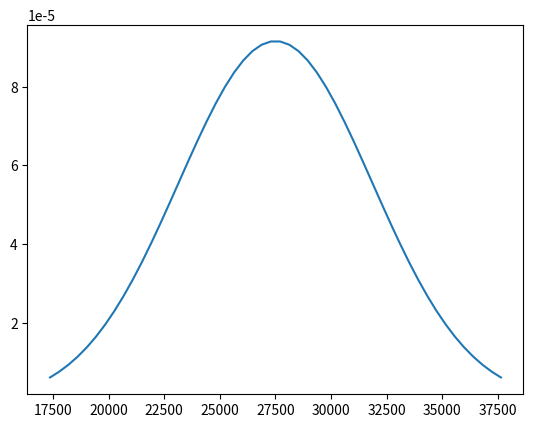

The matplotlib source for this figure:
# -*- coding: utf-8 -*-
"""
Created on Mon Nov 15 18:36:12 2021

[redacted]
"""
from scipy.stats import binom, norm
import matplotlib.pyplot as plt
import numpy as np

# n, p = 6, .3
# x = np.arange(7)

# plt.plot(x, binom.pmf(x, n, p), 'bo')

# binom.cdf(5, n, p) - binom.cdf(1, n, p)


# n, p = 12, .1

# binom.cdf(0, n, p)


mu, sig = 27500, 4355
x = np.linspace(norm.ppf(0.01, mu, sig), norm.ppf(0.99, mu, sig))

plt.plot(x, norm.pdf(x, mu, sig))

norm.ppf(0.08, mu, sig)

norm.cdf(21380.9, mu, sig)
